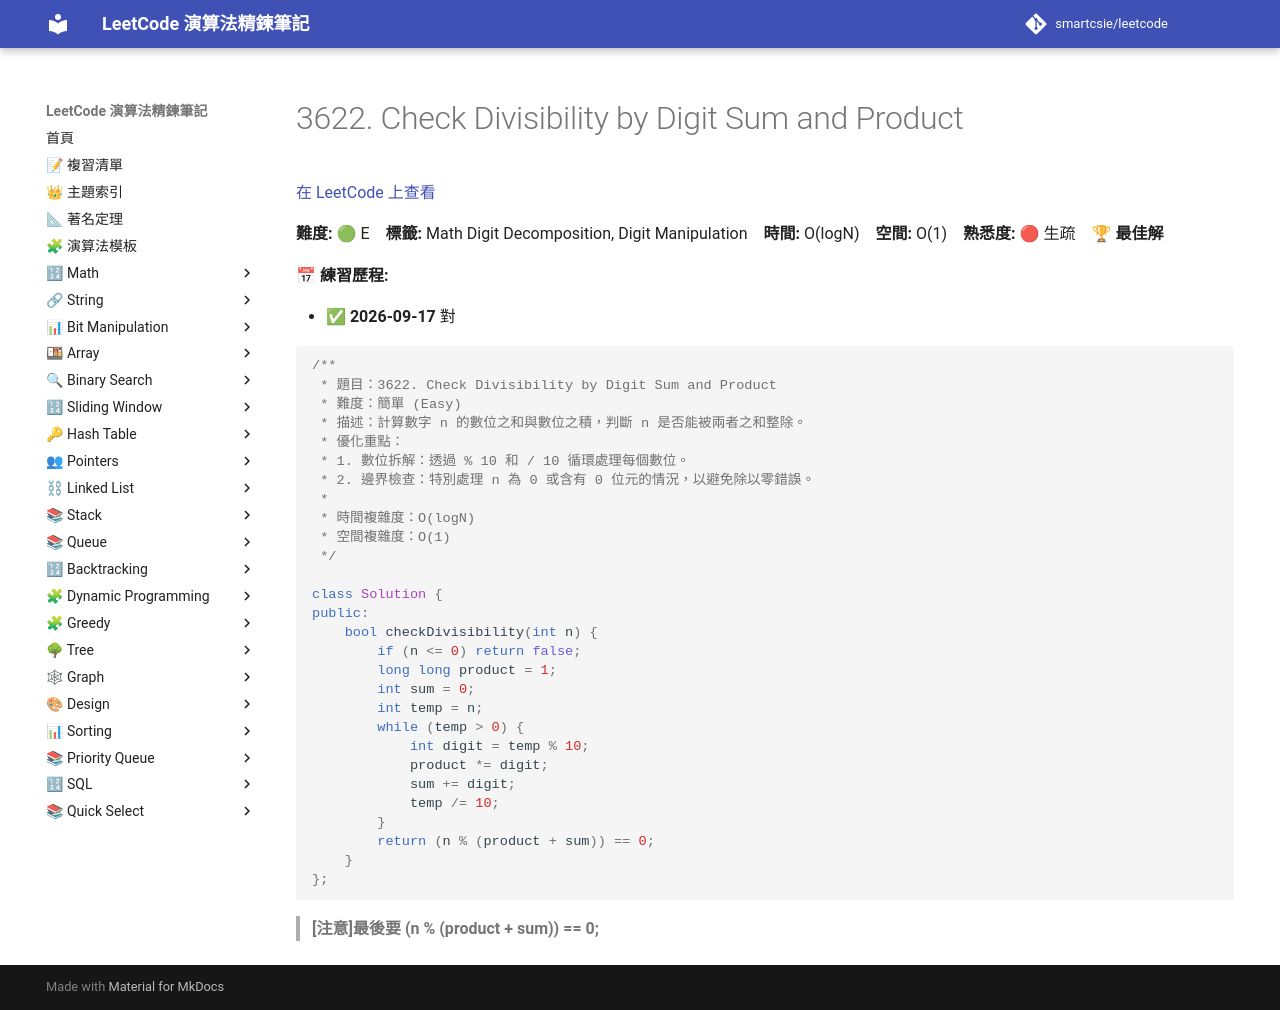

repository: smartcsie/leetcode · page: problems/3622/index.html · generator: mkdocs

# 3622. Check Divisibility by Digit Sum and Product

[在 LeetCode 上查看](https://leetcode.com/problems/check-divisibility-by-digit-sum-and-product/)

**難度:** 🟢 E　**標籤:** Math Digit Decomposition, Digit Manipulation　**時間:** O(logN)　**空間:** O(1)　**熟悉度:** 🔴 生疏　🏆 **最佳解**

**📅 練習歷程:**

- ✅ **2026-09-17** 對

```cpp
/**
 * 題目：3622. Check Divisibility by Digit Sum and Product
 * 難度：簡單 (Easy)
 * 描述：計算數字 n 的數位之和與數位之積，判斷 n 是否能被兩者之和整除。
 * 優化重點：
 * 1. 數位拆解：透過 % 10 和 / 10 循環處理每個數位。
 * 2. 邊界檢查：特別處理 n 為 0 或含有 0 位元的情況，以避免除以零錯誤。
 *
 * 時間複雜度：O(logN)
 * 空間複雜度：O(1)
 */

class Solution {
public:
    bool checkDivisibility(int n) {
        if (n <= 0) return false;
        long long product = 1;
        int sum = 0;
        int temp = n;
        while (temp > 0) {
            int digit = temp % 10;
            product *= digit;
            sum += digit;
            temp /= 10;
        }
        return (n % (product + sum)) == 0;
    }
};
```

> **[注意]最後要 (n % (product + sum)) == 0;**<br>
